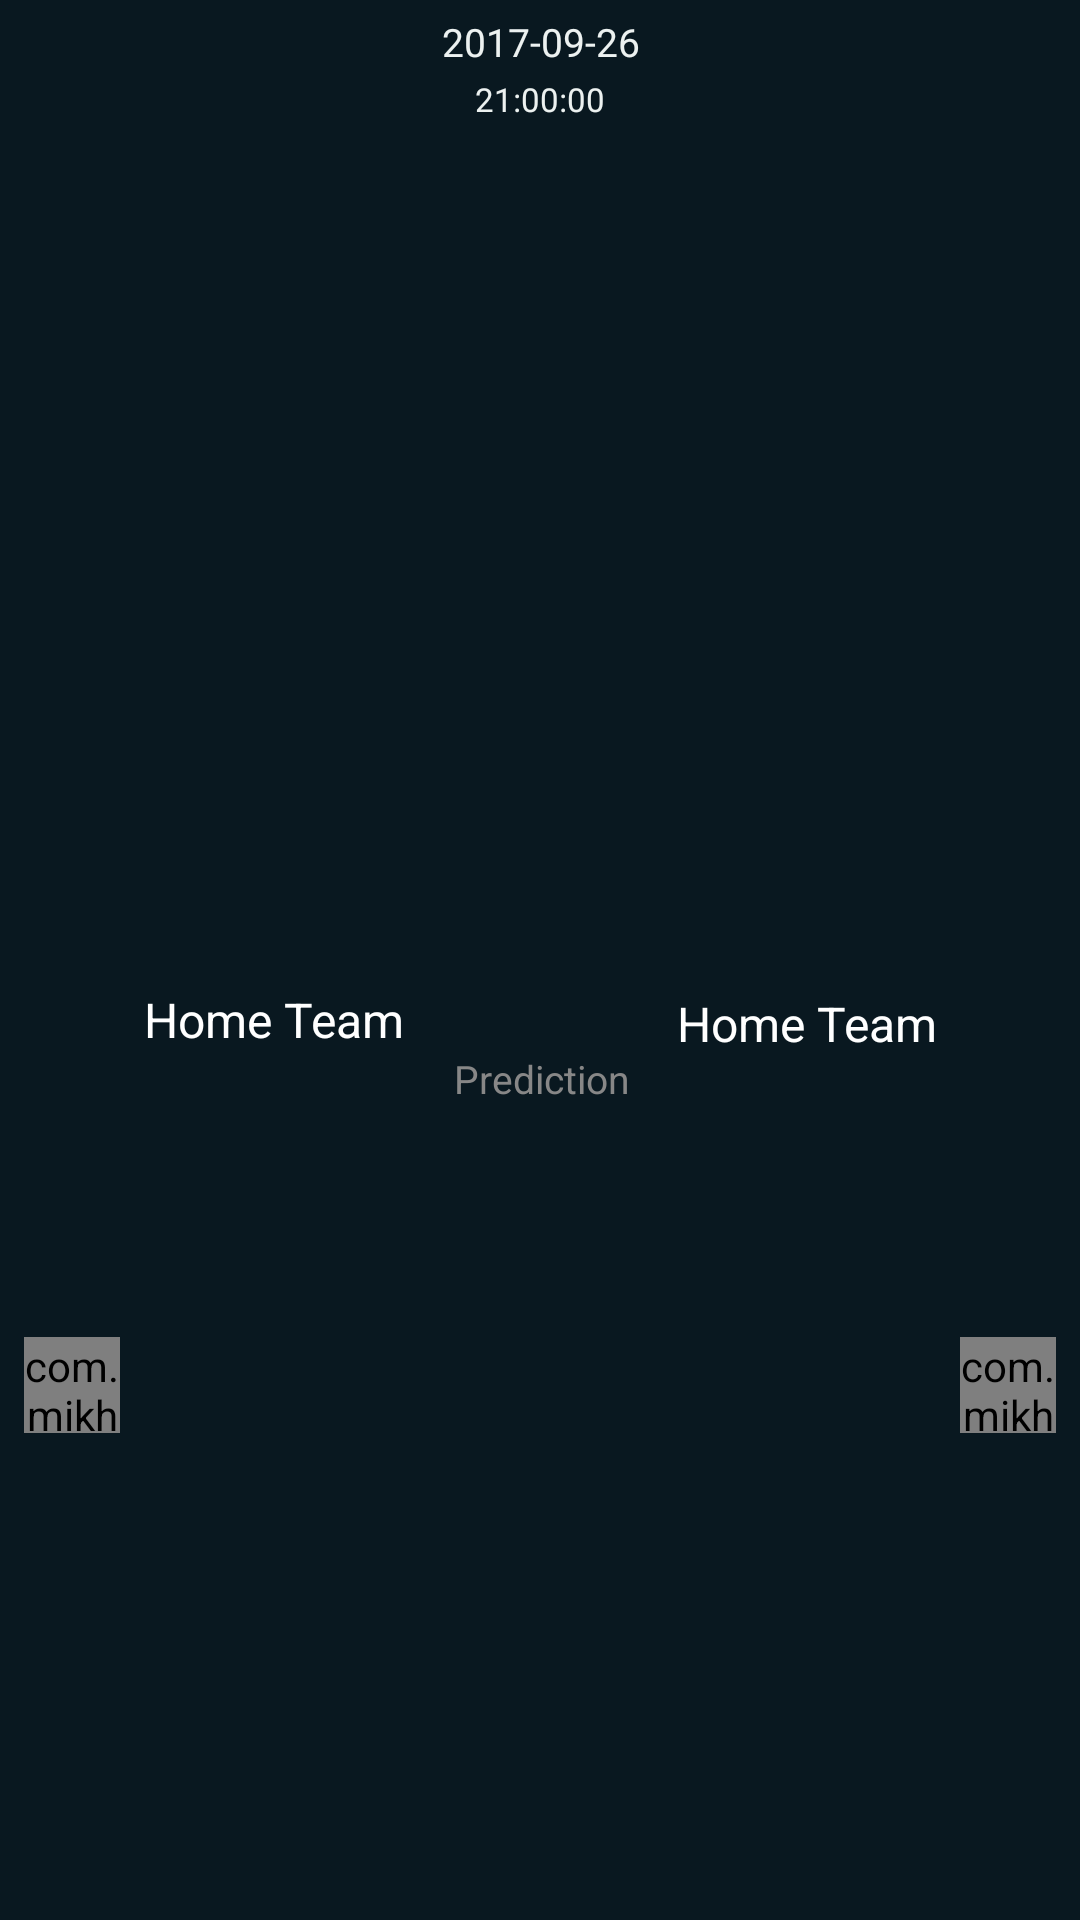

Reconstruct the res/layout file that produces this screen, plus the resources it refers to.
<!-- AndroidManifest.xml: application theme AppTheme -->
<!-- res/layout/activity_bet_investor_matchlist_row.xml -->
<?xml version="1.0" encoding="utf-8"?>
<android.support.constraint.ConstraintLayout xmlns:android="http://schemas.android.com/apk/res/android"
    xmlns:app="http://schemas.android.com/apk/res-auto"
    xmlns:tools="http://schemas.android.com/tools"
    android:layout_width="match_parent"
    android:layout_height="wrap_content"
    android:background="@color/colorPrimary"
    android:paddingBottom="3dp"
    android:paddingTop="3dp">

    <com.mikhaellopez.circularimageview.CircularImageView
        android:id="@+id/civ_away_team_logo"
        android:layout_width="32dp"
        android:layout_height="32dp"
        android:layout_marginBottom="8dp"
        android:layout_marginRight="8dp"
        android:layout_marginTop="8dp"
        app:civ_border_color="#EEEEEE"
        app:civ_border_width="4dp"
        app:civ_shadow="true"
        app:civ_shadow_color="#8BC34A"
        app:civ_shadow_radius="0"
        app:layout_constraintBottom_toBottomOf="parent"
        app:layout_constraintRight_toRightOf="parent"
        app:layout_constraintTop_toTopOf="parent"
        app:srcCompat="@mipmap/ic_launcher_round"
        app:layout_constraintVertical_bias="0.742" />

    <com.mikhaellopez.circularimageview.CircularImageView
        android:id="@+id/civ_home_team_logo"
        android:layout_width="32dp"
        android:layout_height="32dp"
        android:layout_marginBottom="8dp"
        android:layout_marginLeft="8dp"
        android:layout_marginTop="8dp"
        app:civ_border_color="#EEEEEE"
        app:civ_border_width="4dp"
        app:civ_shadow="true"
        app:civ_shadow_color="#8BC34A"
        app:civ_shadow_radius="0"
        app:layout_constraintBottom_toBottomOf="parent"
        app:layout_constraintLeft_toLeftOf="parent"
        app:layout_constraintTop_toTopOf="parent"
        app:srcCompat="@mipmap/ic_launcher_round"
        app:layout_constraintVertical_bias="0.742" />

    <TextView
        android:id="@+id/tv_match_prediction"
        android:layout_width="wrap_content"
        android:layout_height="16dp"
        android:layout_marginLeft="8dp"
        android:layout_marginRight="8dp"
        android:text="Prediction"
        android:textAlignment="center"
        android:textColor="@color/colorGreyLight"
        android:textSize="13sp"
        app:layout_constraintLeft_toLeftOf="parent"
        app:layout_constraintRight_toRightOf="parent"
        app:layout_constraintHorizontal_bias="0.501"
        android:layout_marginTop="0dp"
        app:layout_constraintTop_toBottomOf="@+id/tv_home_team"
        app:layout_constraintBottom_toBottomOf="parent"
        android:layout_marginBottom="10dp"
        app:layout_constraintVertical_bias="0.0" />

    <TextView
        android:id="@+id/tv_away_team"
        android:layout_width="140dp"
        android:layout_height="wrap_content"
        android:layout_marginBottom="0dp"
        android:layout_marginRight="8dp"
        android:layout_marginTop="12dp"
        android:text="Home Team"
        android:textAlignment="viewEnd"
        android:textColor="@android:color/white"
        android:textSize="16sp"
        app:layout_constraintBottom_toBottomOf="parent"
        app:layout_constraintRight_toLeftOf="@+id/civ_away_team_logo"
        app:layout_constraintTop_toTopOf="parent"
        app:layout_constraintVertical_bias="0.525" />

    <TextView
        android:id="@+id/tv_home_team"
        android:layout_width="140dp"
        android:layout_height="wrap_content"
        android:layout_marginBottom="0dp"
        android:layout_marginLeft="8dp"
        android:layout_marginTop="12dp"
        android:text="Home Team"
        android:textAlignment="viewStart"
        android:textColor="@android:color/white"
        android:textSize="16sp"
        app:layout_constraintBottom_toBottomOf="parent"
        app:layout_constraintLeft_toRightOf="@+id/civ_home_team_logo"
        app:layout_constraintTop_toTopOf="parent"
        app:layout_constraintVertical_bias="0.523" />

    <TextView
        android:id="@+id/tv_match_time"
        android:layout_width="wrap_content"
        android:layout_height="wrap_content"
        android:layout_marginLeft="8dp"
        android:layout_marginRight="8dp"
        android:layout_marginTop="3dp"
        android:text="21:00:00"
        android:textAlignment="center"
        android:textColor="@color/colorPrimaryLight"
        android:textSize="11sp"
        app:layout_constraintLeft_toLeftOf="parent"
        app:layout_constraintRight_toRightOf="parent"
        app:layout_constraintTop_toBottomOf="@+id/tv_match_date" />

    <TextView
        android:id="@+id/tv_match_date"
        android:layout_width="wrap_content"
        android:layout_height="wrap_content"
        android:layout_marginLeft="8dp"
        android:layout_marginRight="8dp"
        android:text="2017-09-26"
        android:textAlignment="center"
        android:textColor="@color/colorPrimaryLight"
        android:textSize="13sp"
        app:layout_constraintLeft_toLeftOf="parent"
        app:layout_constraintRight_toRightOf="parent"
        app:layout_constraintTop_toTopOf="parent"
        android:layout_marginTop="2dp"
        app:layout_constraintHorizontal_bias="0.501" />

</android.support.constraint.ConstraintLayout>
<!-- resources referenced by this layout -->
<resources>
  <color name="colorGreyLight">#878787</color>
  <color name="colorPrimary">#091820</color>
  <color name="colorPrimaryLight">#ecf1f0</color>
  <style name="AppTheme" parent="Theme.AppCompat.Light.NoActionBar">
          
          <item name="colorPrimary">@color/colorPrimary</item>
          <item name="colorPrimaryDark">@color/colorPrimary</item>
          <item name="colorAccent">@color/colorAccent</item>
  
      </style>
  <color name="colorAccent">#FF4081</color>
</resources>
